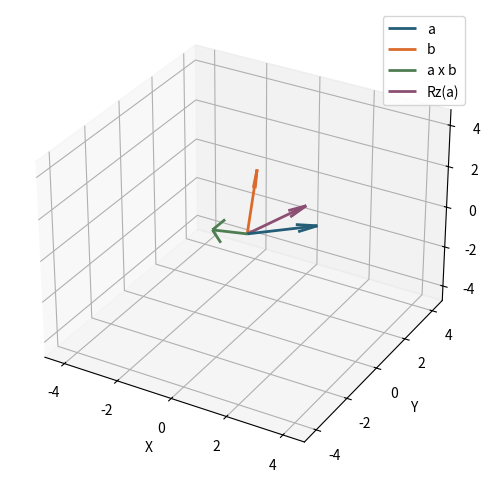

Write Python code to recreate this figure.
import numpy as np
import matplotlib.pyplot as plt

a = np.array([2.0, 1.0, 0.5])
b = np.array([-0.5, 1.5, 2.0])
dot = np.dot(a, b)
cross = np.cross(a, b)
angle = np.degrees(np.arccos(dot / (np.linalg.norm(a) * np.linalg.norm(b))))
{"dot": dot, "cross": cross, "angle_degrees": angle}

theta = np.radians(35)
rotation_z = np.array([
    [np.cos(theta), -np.sin(theta), 0],
    [np.sin(theta),  np.cos(theta), 0],
    [0, 0, 1],
])
rotated_a = rotation_z @ a
rotated_a

fig = plt.figure(figsize=(7, 6))
ax = fig.add_subplot(111, projection="3d")
vectors = [(a, "a", "#235d77"), (b, "b", "#db6b2d"), (cross, "a x b", "#4f7d52"), (rotated_a, "Rz(a)", "#8b4f73")]
for vector, label, color in vectors:
    ax.quiver(0, 0, 0, *vector, color=color, linewidth=2, label=label)
limit = max(np.abs(np.concatenate([item[0] for item in vectors]))) + 0.5
ax.set(xlim=(-limit, limit), ylim=(-limit, limit), zlim=(-limit, limit), xlabel="X", ylabel="Y", zlabel="Z")
ax.legend()
plt.show()
